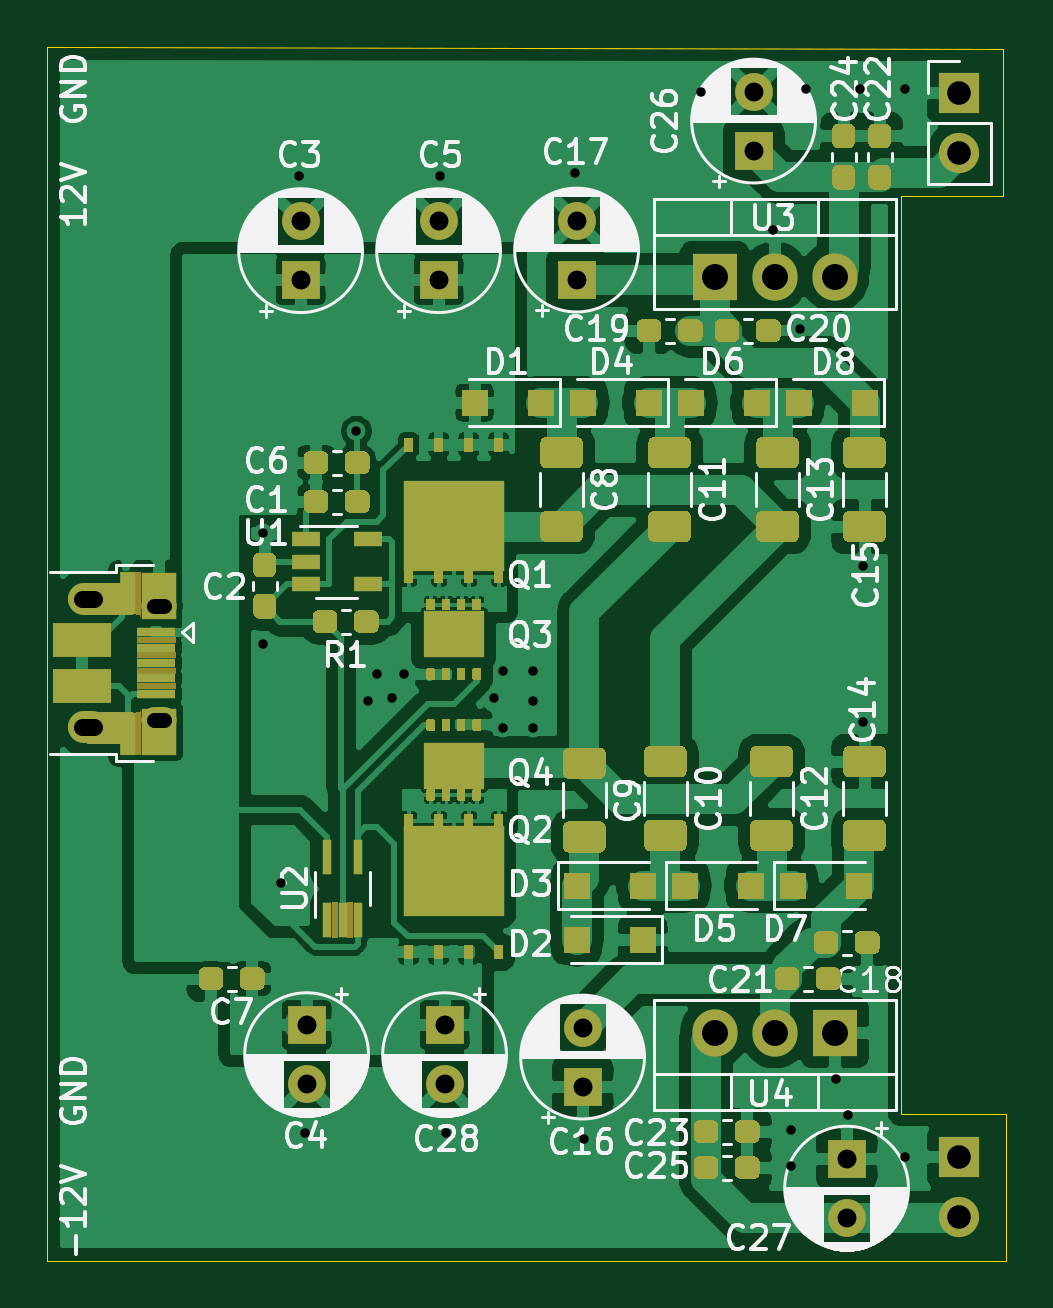
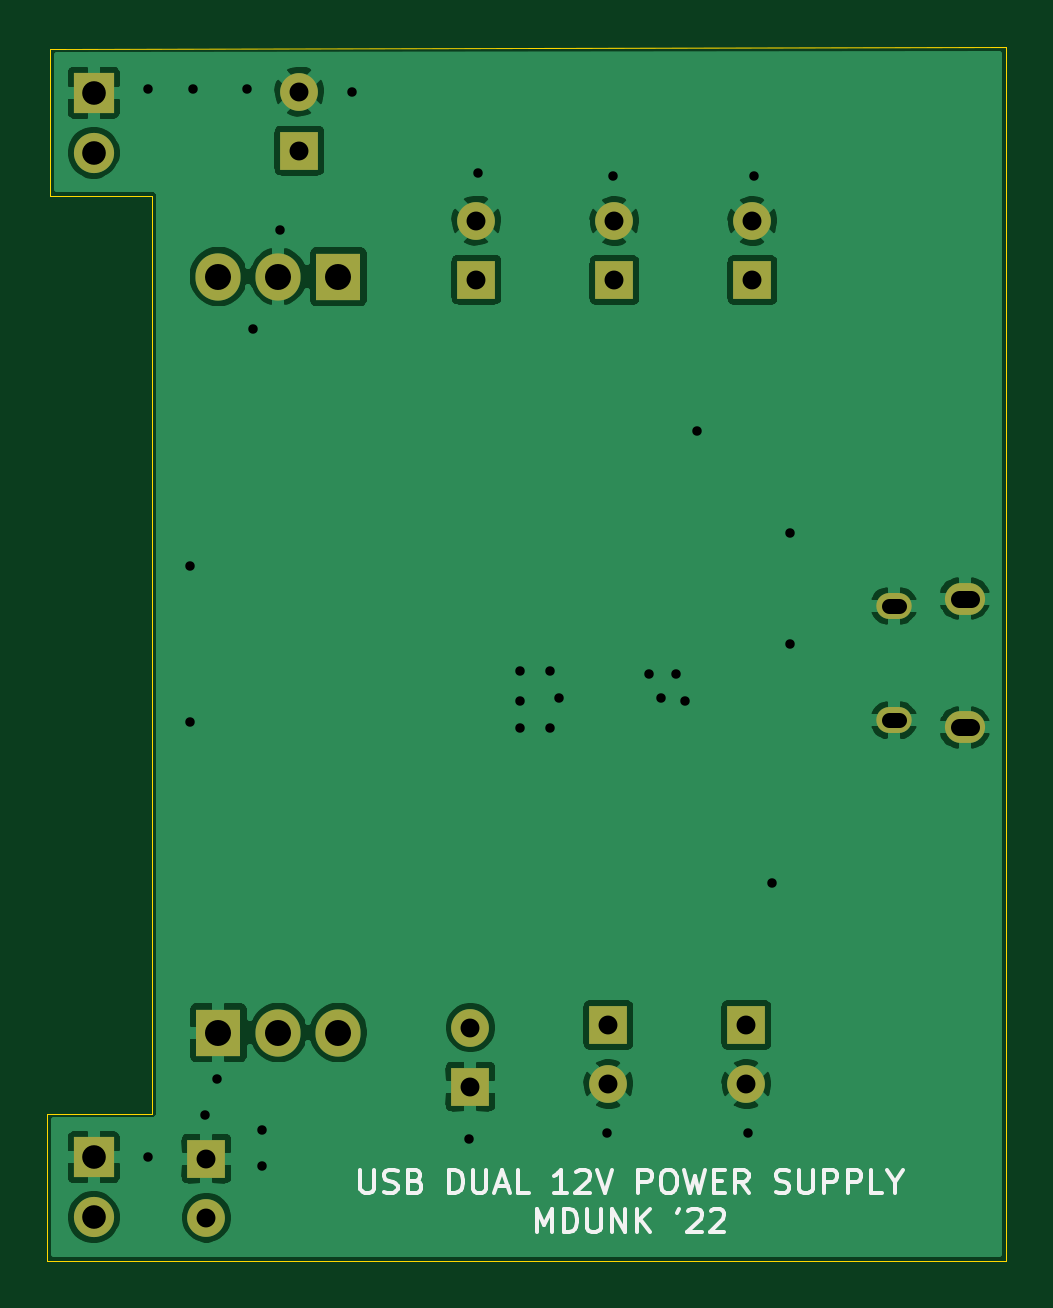
Circuit board: 11 layer files. Board 40.6 x 51.4 mm.
- bottom_copper: Charge_Pump-B_Cu.gbl (74554 bytes)
- bottom_mask: Charge_Pump-B_Mask.gbs (1597 bytes)
- paste: Charge_Pump-B_Paste.gbp (500 bytes)
- bottom_silk: Charge_Pump-B_SilkS.gbo (8774 bytes)
- outline: Charge_Pump-Edge_Cuts.gm1 (944 bytes)
- top_copper: Charge_Pump-F_Cu.gtl (211884 bytes)
- top_mask: Charge_Pump-F_Mask.gts (32172 bytes)
- paste: Charge_Pump-F_Paste.gtp (27265 bytes)
- top_silk: Charge_Pump-F_SilkS.gto (123599 bytes)
- drill: Charge_Pump-NPTH.drl (275 bytes)
- drill: Charge_Pump-PTH.drl (1526 bytes)

=== bottom_copper: Charge_Pump-B_Cu.gbl (74554 bytes, source omitted) ===
=== bottom_mask: Charge_Pump-B_Mask.gbs ===
G04 #@! TF.GenerationSoftware,KiCad,Pcbnew,(5.1.10)-1*
G04 #@! TF.CreationDate,2022-01-06T01:02:44-05:00*
G04 #@! TF.ProjectId,Charge_Pump,43686172-6765-45f5-9075-6d702e6b6963,rev?*
G04 #@! TF.SameCoordinates,Original*
G04 #@! TF.FileFunction,Soldermask,Bot*
G04 #@! TF.FilePolarity,Negative*
%FSLAX46Y46*%
G04 Gerber Fmt 4.6, Leading zero omitted, Abs format (unit mm)*
G04 Created by KiCad (PCBNEW (5.1.10)-1) date 2022-01-06 01:02:44*
%MOMM*%
%LPD*%
G01*
G04 APERTURE LIST*
%ADD10O,1.700000X1.700000*%
%ADD11R,1.700000X1.700000*%
%ADD12C,1.600000*%
%ADD13R,1.600000X1.600000*%
%ADD14O,1.905000X2.000000*%
%ADD15R,1.905000X2.000000*%
%ADD16O,1.700000X1.350000*%
%ADD17O,1.500000X1.100000*%
G04 APERTURE END LIST*
D10*
X195400000Y-127700000D03*
D11*
X195400000Y-125160000D03*
D12*
X173609000Y-122072000D03*
D13*
X173609000Y-119572000D03*
D10*
X195400000Y-82640000D03*
D11*
X195400000Y-80100000D03*
D14*
X185039000Y-119888000D03*
X187579000Y-119888000D03*
D15*
X190119000Y-119888000D03*
D14*
X190119000Y-87884000D03*
X187579000Y-87884000D03*
D15*
X185039000Y-87884000D03*
D16*
X158524000Y-106972000D03*
X158524000Y-101512000D03*
D17*
X161524000Y-106662000D03*
X161524000Y-101822000D03*
D13*
X167513000Y-88036000D03*
D12*
X167513000Y-85536000D03*
D13*
X167767000Y-119572000D03*
D12*
X167767000Y-122072000D03*
X173355000Y-85536000D03*
D13*
X173355000Y-88036000D03*
X179451000Y-122174000D03*
D12*
X179451000Y-119674000D03*
X179197000Y-85511000D03*
D13*
X179197000Y-88011000D03*
D12*
X186690000Y-80050000D03*
D13*
X186690000Y-82550000D03*
X190627000Y-125222000D03*
D12*
X190627000Y-127722000D03*
M02*

=== paste: Charge_Pump-B_Paste.gbp ===
G04 #@! TF.GenerationSoftware,KiCad,Pcbnew,(5.1.10)-1*
G04 #@! TF.CreationDate,2022-01-06T01:02:44-05:00*
G04 #@! TF.ProjectId,Charge_Pump,43686172-6765-45f5-9075-6d702e6b6963,rev?*
G04 #@! TF.SameCoordinates,Original*
G04 #@! TF.FileFunction,Paste,Bot*
G04 #@! TF.FilePolarity,Positive*
%FSLAX46Y46*%
G04 Gerber Fmt 4.6, Leading zero omitted, Abs format (unit mm)*
G04 Created by KiCad (PCBNEW (5.1.10)-1) date 2022-01-06 01:02:44*
%MOMM*%
%LPD*%
G01*
G04 APERTURE LIST*
G04 APERTURE END LIST*
M02*

=== bottom_silk: Charge_Pump-B_SilkS.gbo (8774 bytes, source omitted) ===
=== outline: Charge_Pump-Edge_Cuts.gm1 ===
G04 #@! TF.GenerationSoftware,KiCad,Pcbnew,(5.1.10)-1*
G04 #@! TF.CreationDate,2022-01-06T01:02:44-05:00*
G04 #@! TF.ProjectId,Charge_Pump,43686172-6765-45f5-9075-6d702e6b6963,rev?*
G04 #@! TF.SameCoordinates,Original*
G04 #@! TF.FileFunction,Profile,NP*
%FSLAX46Y46*%
G04 Gerber Fmt 4.6, Leading zero omitted, Abs format (unit mm)*
G04 Created by KiCad (PCBNEW (5.1.10)-1) date 2022-01-06 01:02:44*
%MOMM*%
%LPD*%
G01*
G04 APERTURE LIST*
G04 #@! TA.AperFunction,Profile*
%ADD10C,0.050000*%
G04 #@! TD*
G04 APERTURE END LIST*
D10*
X156792000Y-78170000D02*
X156792000Y-129540000D01*
X197231000Y-78232000D02*
X156792000Y-78170000D01*
X197231000Y-84455000D02*
X197231000Y-78232000D01*
X192913000Y-84455000D02*
X197231000Y-84455000D01*
X192913000Y-123317000D02*
X192913000Y-84455000D01*
X197358000Y-129540000D02*
X156792000Y-129540000D01*
X197358000Y-123317000D02*
X197358000Y-129540000D01*
X192913000Y-123317000D02*
X197358000Y-123317000D01*
M02*

=== top_copper: Charge_Pump-F_Cu.gtl (211884 bytes, source omitted) ===
=== top_mask: Charge_Pump-F_Mask.gts (32172 bytes, source omitted) ===
=== paste: Charge_Pump-F_Paste.gtp (27265 bytes, source omitted) ===
=== top_silk: Charge_Pump-F_SilkS.gto (123599 bytes, source omitted) ===
=== drill: Charge_Pump-NPTH.drl ===
M48
; DRILL file {KiCad (5.1.10)-1} date 01/06/22 01:00:45
; FORMAT={-:-/ absolute / metric / decimal}
; #@! TF.CreationDate,2022-01-06T01:00:45-05:00
; #@! TF.GenerationSoftware,Kicad,Pcbnew,(5.1.10)-1
; #@! TF.FileFunction,NonPlated,1,2,NPTH
FMAT,2
METRIC
%
G90
G05
T0
M30

=== drill: Charge_Pump-PTH.drl ===
M48
; DRILL file {KiCad (5.1.10)-1} date 01/06/22 01:00:45
; FORMAT={-:-/ absolute / metric / decimal}
; #@! TF.CreationDate,2022-01-06T01:00:45-05:00
; #@! TF.GenerationSoftware,Kicad,Pcbnew,(5.1.10)-1
; #@! TF.FileFunction,Plated,1,2,PTH
FMAT,2
METRIC
T1C0.400
T2C0.650
T3C0.700
T4C0.800
T5C1.000
T6C1.100
%
G90
G05
T1
X165.936Y-98.744
X165.936Y-103.443
X166.7Y-113.56
X167.46Y-83.631
X167.714Y-124.144
X169.873Y-94.426
X170.381Y-105.856
X170.762Y-104.713
X171.397Y-105.729
X171.905Y-104.713
X173.429Y-83.631
X173.683Y-124.144
X175.715Y-105.729
X176.096Y-104.586
X176.096Y-106.999
X177.366Y-104.586
X177.366Y-105.856
X177.366Y-106.999
X179.144Y-83.504
X179.525Y-124.398
X184.478Y-80.075
X187.526Y-85.917
X188.288Y-124.017
X188.288Y-125.541
X188.669Y-90.108
X188.923Y-79.948
X190.193Y-121.858
X190.701Y-123.382
X191.209Y-79.948
X191.336Y-100.141
X191.336Y-106.745
X193.114Y-79.948
X193.114Y-125.16
T4
X167.513Y-85.536
X167.513Y-88.036
X167.767Y-119.572
X167.767Y-122.072
X173.355Y-85.536
X173.355Y-88.036
X173.609Y-119.572
X173.609Y-122.072
X179.197Y-85.511
X179.197Y-88.011
X179.451Y-119.674
X179.451Y-122.174
X186.69Y-80.05
X186.69Y-82.55
X190.627Y-125.222
X190.627Y-127.722
T5
X195.4Y-80.1
X195.4Y-82.64
X195.4Y-125.16
X195.4Y-127.7
T6
X185.039Y-87.884
X185.039Y-119.888
X187.579Y-87.884
X187.579Y-119.888
X190.119Y-87.884
X190.119Y-119.888
T2
X161.324Y-101.822G85X161.724Y-101.822
G05
X161.324Y-106.662G85X161.724Y-106.662
G05
T3
X158.274Y-101.512G85X158.774Y-101.512
G05
X158.274Y-106.972G85X158.774Y-106.972
G05
T0
M30

